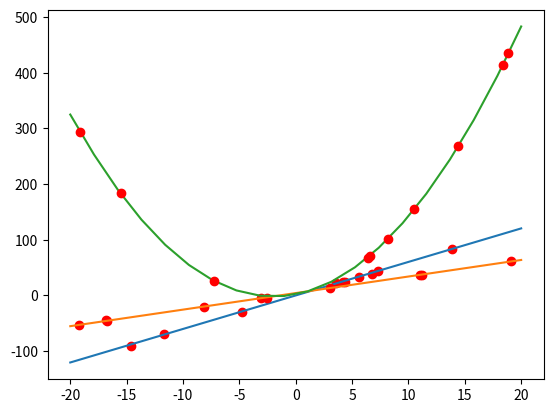

Python code for this plot:
"""
Linear regression problems solved using the normal equations
Sample 2d data, one explanatory variable and one target variable, initially the target variable should be completely
dependant on the explanatory variable, with a known equation, linear or polynomial.
After sampling add gaussian noise to the target variable.
Conduct 3 experiments:
1. Sample 10 data points which have a linear correlation (no bias)
2. Sample 10 data points which have a linear correlation (with bias)
3. Sample 10 data points which have a polynomial correlation (with bias)
For each experiment use the normal equations to predict the coefficients describing the correlation.
For each experiment plot the line formed by the predicted coefficients against the actual data points in order
to visualize the experiment.
"""

import numpy as np
import matplotlib.pyplot as plt


# Sample points for the explanatory variable from the uniform[-20,20] distribution
v2 = np.random.uniform(-20, 20, 10)

# Create target variable according to linear equation y=6x
y_vector = v2*6

# add noise to target variable from standard gaussian distribution
y_vector += np.random.normal(0, 1, 10)

# Bind both vectors in one array
first_array = np.concatenate((v2.reshape((10,1)), y_vector.reshape(10,1)), 1)


# Repeat data creation process to simulate linear correlation plus bias
v5 = np.random.uniform(-20, 20, 10)
second_y = v5*3 + 4  # according to linear equation y=3x+4
second_array = np.concatenate((v5.reshape(10,1), second_y.reshape(10,1)), 1)
second_array[:,1] += np.random.normal(0, 1, 10)

# Repeat data creation process to simulate polynomial correlation
v6 = np.random.uniform(-20, 20, 10)
third_y = v6**2 + 4*v6 + 3 # according to equation x^2 + 4x + 3
third_array = np.concatenate((v6.reshape(10,1), third_y.reshape(10,1)), 1)
third_array[:,1] += np.random.normal(0, 1, 10)


# Find best fit for linear coefficients according to normal equation (first experiment)
X = first_array[:,0].reshape(10,1)
y = first_array[:,1].reshape(10,1)
h = (np.linalg.inv(X.T@X))@(X.T@y)

# Plot predicted line against actual labels (first experiment)
line_x = np.linspace(-20,20,3).reshape(3,1)
line_y = line_x * h
plt.plot(first_array[:,0], first_array[:,1], 'ro' )
plt.plot(line_x, line_y)
plt.show()


# Find best fit for linear coefficients according to normal equation (second experiment)
# Add an [1,...,1] vector to the explanatory vectors in order to find the bias (the free coefficient)
X = np.concatenate((np.ones(10).reshape(10,1), second_array[:,0].reshape(10,1)),1)
y = second_array[:,1].reshape(10,1)
h2 = (np.linalg.inv(X.T@X))@(X.T@y)


# Plot predicted line against actual labels (second experiment)
line_x = np.linspace(-20,20,3).reshape(3,1)
line_y = h2[0] + line_x * h2[1]
plt.plot(second_array[:,0], second_array[:,1], 'ro' )
plt.plot(line_x, line_y)
plt.show()

# Find best fit for polynomial coefficients according to normal equation (third experiment)
# Add an [1,...,1] vector to the explanatory vectors in order to find the bias (the free coefficient)
x_0 = np.ones(10).reshape(10,1)
x_1 = third_array[:,0].reshape(10,1)

# Assuming a linear correlation between the square of the explanatory variable and the target
# we will add the square as an additional explanatory variable and use the normal equations to find the coefficient
x_2 = (third_array[:,0]**2).reshape(10,1)
X = np.hstack((x_0,x_1,x_2))
y = third_array[:,1].reshape(10,1)
h3 = (np.linalg.inv(X.T@X))@(X.T@y)

# Plot predicted polynomial line against actual labels (third experiment)
line_x = np.linspace(-20,20,20).reshape(20,1)
line_y = h3[0] + h3[1] * line_x + h3[2] * ((line_x)**2)
plt.plot(line_x, line_y)
plt.plot(third_array[:,0], third_array[:,1], 'ro' )
plt.show()
